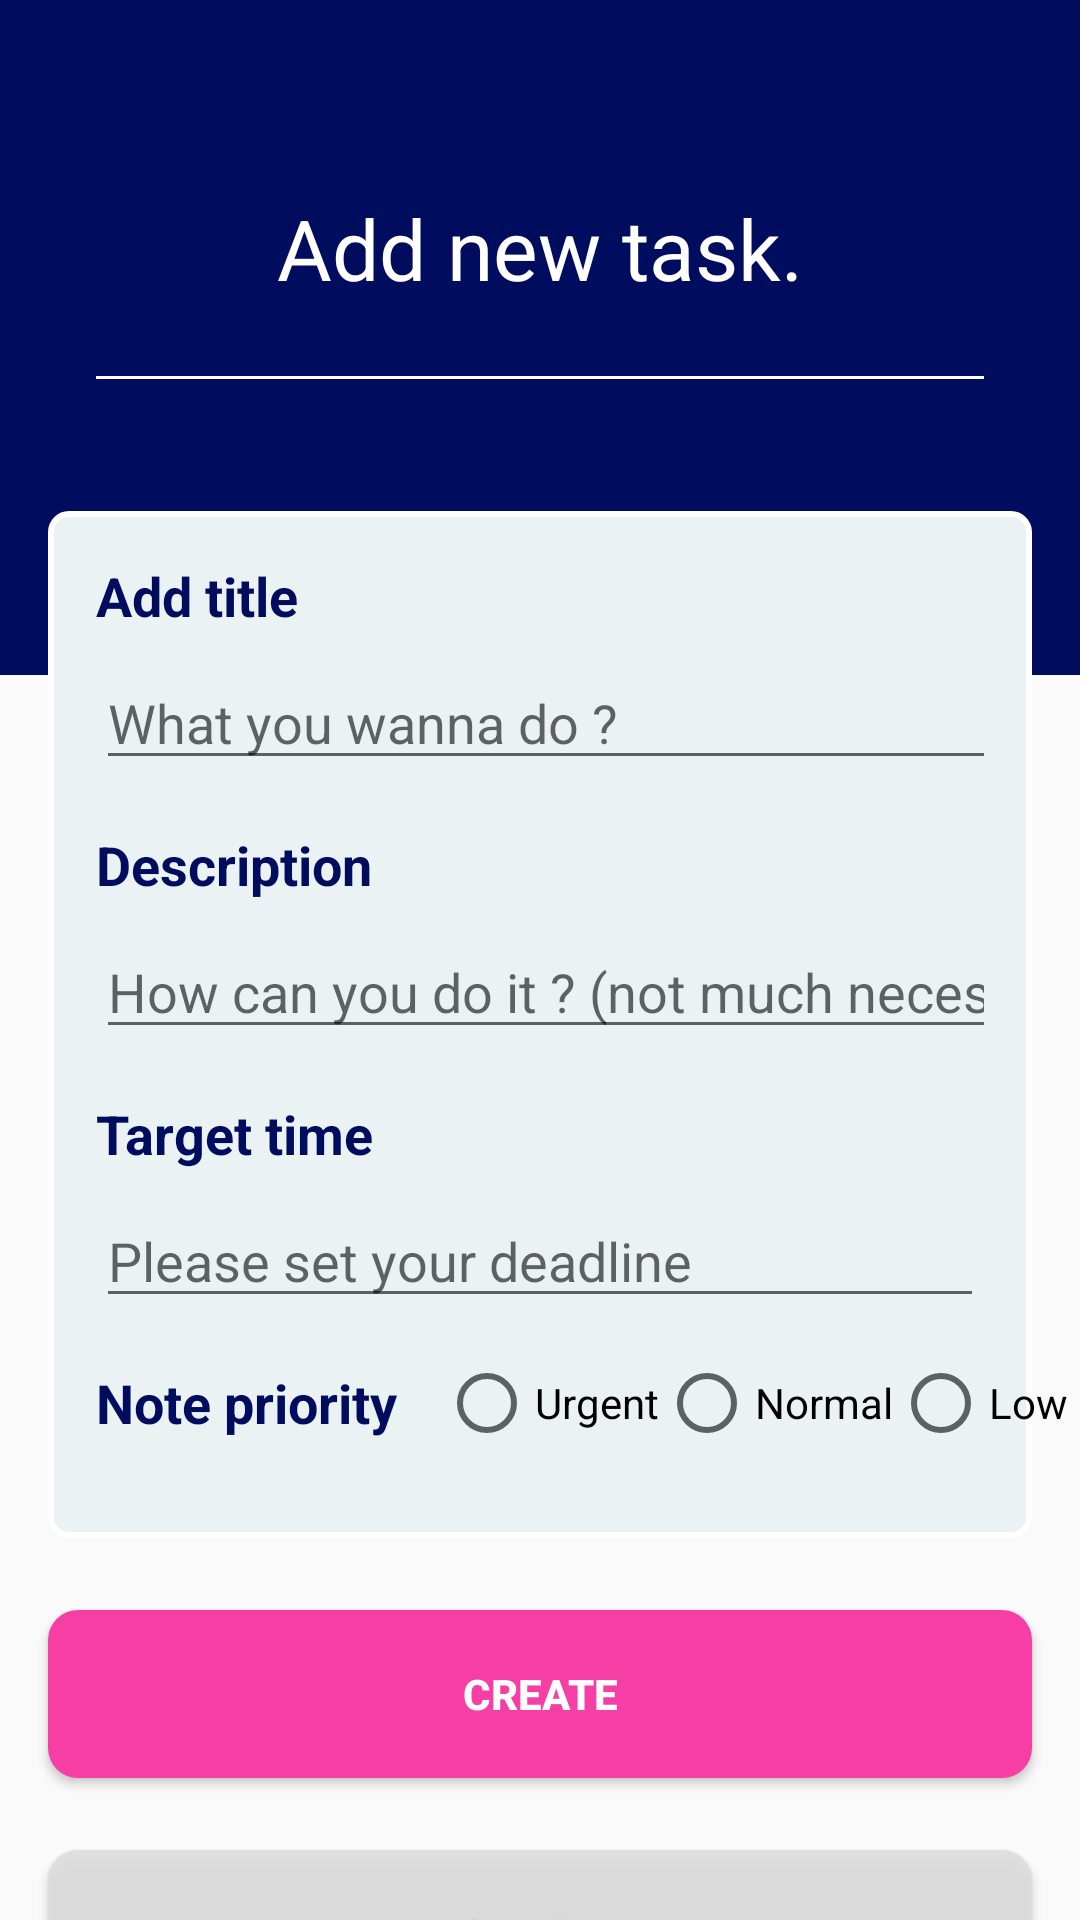

The Android layout XML behind this screen, and the referenced resources:
<!-- AndroidManifest.xml: application theme Theme.MyToDoApp -->
<!-- res/layout/activity_adding.xml -->
<?xml version="1.0" encoding="utf-8"?>
<androidx.constraintlayout.widget.ConstraintLayout xmlns:android="http://schemas.android.com/apk/res/android"
    xmlns:app="http://schemas.android.com/apk/res-auto"
    xmlns:tools="http://schemas.android.com/tools"
    android:layout_width="match_parent"
    android:layout_height="match_parent"
    tools:context=".ui.AddingActivity">

    <LinearLayout
    android:orientation="horizontal"
    android:layout_width="match_parent"
    android:layout_height="225dp"
    android:background="@color/colorPrimaryDark"
    app:layout_constraintEnd_toEndOf="parent"
    app:layout_constraintStart_toStartOf="parent"
    app:layout_constraintTop_toTopOf="parent" />

    <TextView
        android:id="@+id/titleDoes"
        android:layout_width="wrap_content"
        android:layout_height="wrap_content"
        android:textSize="28sp"
        android:text="@string/add_new_task"
        app:layout_constraintStart_toStartOf="parent"
        android:textAlignment="textStart"
        android:textColor="#FFF"
        app:layout_constraintEnd_toEndOf="parent"
        android:layout_marginTop="64dp"
        app:layout_constraintTop_toTopOf="parent"/>

    <LinearLayout
        android:orientation="horizontal"
        android:id="@+id/border"
        android:layout_width="match_parent"
        android:layout_height="1dp"
        android:layout_marginBottom="32dp"
        android:background="#FFF"
        app:layout_constraintTop_toBottomOf="@id/titleDoes"
        android:layout_marginTop="24dp"
        app:layout_constraintStart_toStartOf="parent"
        app:layout_constraintEnd_toEndOf="parent"
        android:layout_marginEnd="32dp"
        android:layout_marginStart="32dp"/>

    <LinearLayout
        android:id="@+id/background"
        android:orientation="vertical"
        android:layout_width="match_parent"
        android:layout_height="0dp"
        app:layout_constraintStart_toStartOf="parent"
        app:layout_constraintEnd_toEndOf="parent"
        android:layout_marginStart="16dp"
        android:layout_marginEnd="16dp"
        app:layout_constraintBottom_toBottomOf="@id/last"
        app:layout_constraintTop_toBottomOf="@id/border"
        android:layout_marginTop="44dp"
        android:background="@drawable/border">
    </LinearLayout>

    <TextView
        android:id="@+id/newTask"
        android:layout_width="wrap_content"
        android:layout_height="wrap_content"
        android:textSize="18sp"
        app:layout_constraintTop_toTopOf="@id/background"
        app:layout_constraintStart_toStartOf="@id/background"
        android:textColor="@color/colorPrimaryDark"
        android:text="@string/add_title"
        android:layout_marginTop="16dp"
        android:layout_marginStart="16dp"
        android:textStyle="bold"
        android:textAllCaps="false"/>

    <EditText
        android:inputType="text"
        android:id="@+id/etTask"
        android:layout_width="0dp"
        android:layout_height="wrap_content"
        app:layout_constraintTop_toBottomOf="@id/newTask"
        android:layout_marginTop="8dp"
        app:layout_constraintStart_toStartOf="@id/newTask"
        android:hint="@string/what_you_wanna_do"
        app:layout_constraintEnd_toEndOf="@id/background"
        android:maxLines="2"
        app:layout_constraintHorizontal_bias="0"
        android:layout_marginEnd="12dp"/>

    <TextView
        android:id="@+id/newDesc"
        android:layout_width="wrap_content"
        android:layout_height="wrap_content"
        android:textSize="18sp"
        app:layout_constraintTop_toBottomOf="@id/etTask"
        app:layout_constraintStart_toStartOf="@id/background"
        android:textColor="@color/colorPrimaryDark"
        android:text="@string/description"
        android:layout_marginTop="16dp"
        android:layout_marginStart="16dp"
        android:textStyle="bold"
        android:textAllCaps="false"/>

    <EditText
        android:id="@+id/etDesc"
        android:inputType="text"
        android:layout_width="0dp"
        android:layout_height="wrap_content"
        app:layout_constraintTop_toBottomOf="@id/newDesc"
        android:layout_marginTop="8dp"
        app:layout_constraintStart_toStartOf="@id/newTask"
        android:hint="@string/how_can_you_do_it"
        app:layout_constraintEnd_toEndOf="@id/background"
        android:maxLines="2"
        app:layout_constraintHorizontal_bias="0"
        android:layout_marginEnd="12dp"/>

    <TextView
        android:id="@+id/newDeadline"
        android:layout_width="wrap_content"
        android:layout_height="wrap_content"
        android:textSize="18sp"
        app:layout_constraintTop_toBottomOf="@id/etDesc"
        app:layout_constraintStart_toStartOf="@id/background"
        android:textColor="@color/colorPrimaryDark"
        android:text="@string/target_time"
        android:layout_marginTop="16dp"
        android:layout_marginStart="16dp"
        android:textStyle="bold"
        android:textAllCaps="false"/>

    <TextView
        android:id="@+id/priority"
        android:layout_width="wrap_content"
        android:layout_height="wrap_content"
        android:textSize="18sp"
        app:layout_constraintTop_toBottomOf="@id/etDeadline"
        app:layout_constraintStart_toStartOf="@id/background"
        android:textColor="@color/colorPrimaryDark"
        android:text="Note priority"
        android:layout_marginTop="16dp"
        android:layout_marginStart="16dp"
        android:textStyle="bold"
        android:textAllCaps="false"/>

    <RadioGroup
        android:id="@+id/radioGroup"
        android:layout_width="wrap_content"
        android:layout_height="wrap_content"
        android:orientation="horizontal"
        app:layout_constraintTop_toTopOf="@id/priority"
        app:layout_constraintBottom_toBottomOf="@id/priority"
        app:layout_constraintStart_toEndOf="@id/priority"
        android:layout_marginStart="14dp">

        <RadioButton
            android:id="@+id/urgent"
            android:layout_width="wrap_content"
            android:layout_height="wrap_content"
            android:text="Urgent"/>

        <RadioButton
            android:id="@+id/normal"
            android:layout_width="wrap_content"
            android:layout_height="wrap_content"
            android:text="Normal"/>

        <RadioButton
            android:id="@+id/low"
            android:layout_width="wrap_content"
            android:layout_height="wrap_content"
            android:text="Low"/>

    </RadioGroup>

    <EditText
        android:id="@+id/etDeadline"
        android:layout_width="match_parent"
        android:layout_height="wrap_content"
        app:layout_constraintTop_toBottomOf="@id/newDeadline"
        android:layout_marginTop="8dp"
        android:layout_marginStart="32dp"
        app:layout_constraintStart_toStartOf="@id/newTask"
        android:hint="Please set your deadline"
        android:textSize="18sp"
        android:maxLines="2"
        app:layout_constraintHorizontal_bias="0"
        android:layout_marginEnd="32dp"/>


    <LinearLayout
        android:orientation="vertical"
        android:id="@+id/last"
        app:layout_constraintStart_toStartOf="parent"
        app:layout_constraintEnd_toEndOf="parent"
        android:layout_width="200dp"
        android:layout_height="1dp"
        app:layout_constraintTop_toBottomOf="@id/priority"
        android:layout_marginTop="32dp"/>

    <Button
        android:id="@+id/create"
        android:layout_width="0dp"
        android:layout_height="56dp"
        android:background="@drawable/button_background"
        app:layout_constraintTop_toBottomOf="@id/last"
        android:text="@string/create"
        android:textStyle="bold"
        android:textColor="#FFF"
        app:layout_constraintStart_toStartOf="parent"
        app:layout_constraintEnd_toEndOf="parent"
        android:layout_marginStart="16dp"
        android:layout_marginEnd="16dp"
        android:layout_marginTop="24dp"/>

    <Button
        android:id="@+id/cancel"
        android:layout_width="0dp"
        android:layout_height="56dp"
        android:background="@drawable/button_cancel"
        app:layout_constraintTop_toBottomOf="@id/create"
        app:layout_constraintStart_toStartOf="parent"
        app:layout_constraintEnd_toEndOf="parent"
        android:layout_marginStart="16dp"
        android:text="@string/cancel"
        android:textColor="#AFAFAF"
        android:textStyle="bold"
        android:gravity="center"
        android:layout_marginEnd="16dp"
        android:layout_marginTop="24dp"/>

</androidx.constraintlayout.widget.ConstraintLayout>
<!-- resources referenced by this layout -->
<resources>
  <color name="colorPrimaryDark">#000C5D</color>
  <!-- drawable border (drawable) -->
  <?xml version="1.0" encoding="utf-8"?>
  <shape xmlns:android="http://schemas.android.com/apk/res/android">
  
      <corners android:radius="6dp" />
      <solid android:color="#EBF2F3"/>
      <stroke android:width="2dp" android:color="#FFF"/>
  
  </shape>
  <!-- drawable button_background (drawable) -->
  <?xml version="1.0" encoding="utf-8"?>
  <shape xmlns:android="http://schemas.android.com/apk/res/android">
  
      <solid android:color="#F63EA5"/>
      <corners android:radius="10dp"/>
  </shape>
  <!-- drawable button_cancel (drawable) -->
  <?xml version="1.0" encoding="utf-8"?>
  <shape xmlns:android="http://schemas.android.com/apk/res/android">
      <solid android:color="#DDDD"/>
      <corners android:radius="10dp"/>
  </shape>
  <string name="add_new_task">Add new task.</string>
  <string name="add_title">Add title</string>
  <string name="cancel">Cancel</string>
  <string name="create">Create</string>
  <string name="description">Description</string>
  <string name="how_can_you_do_it">How can you do it ? (not much necessary)</string>
  <string name="target_time">Target time</string>
  <string name="what_you_wanna_do">What you wanna do ?</string>
  <style name="Theme.MyToDoApp" parent="Theme.AppCompat.DayNight.DarkActionBar">
          
          <item name="colorPrimary">@color/purple_500</item>
          <item name="colorPrimaryVariant">@color/purple_700</item>
          <item name="colorOnPrimary">@color/white</item>
          
          <item name="colorSecondary">@color/teal_200</item>
          <item name="colorSecondaryVariant">@color/teal_700</item>
          <item name="colorOnSecondary">@color/black</item>
          
          <item name="android:statusBarColor" tools:targetApi="l">?attr/colorPrimaryVariant</item>
          
      </style>
  <color name="purple_500">#000C5D</color>
  <color name="purple_700">#000C5D</color>
  <color name="white">#FFFFFFFF</color>
  <color name="teal_200">#FF03DAC5</color>
  <color name="teal_700">#FF018786</color>
  <color name="black">#FF000000</color>
</resources>
